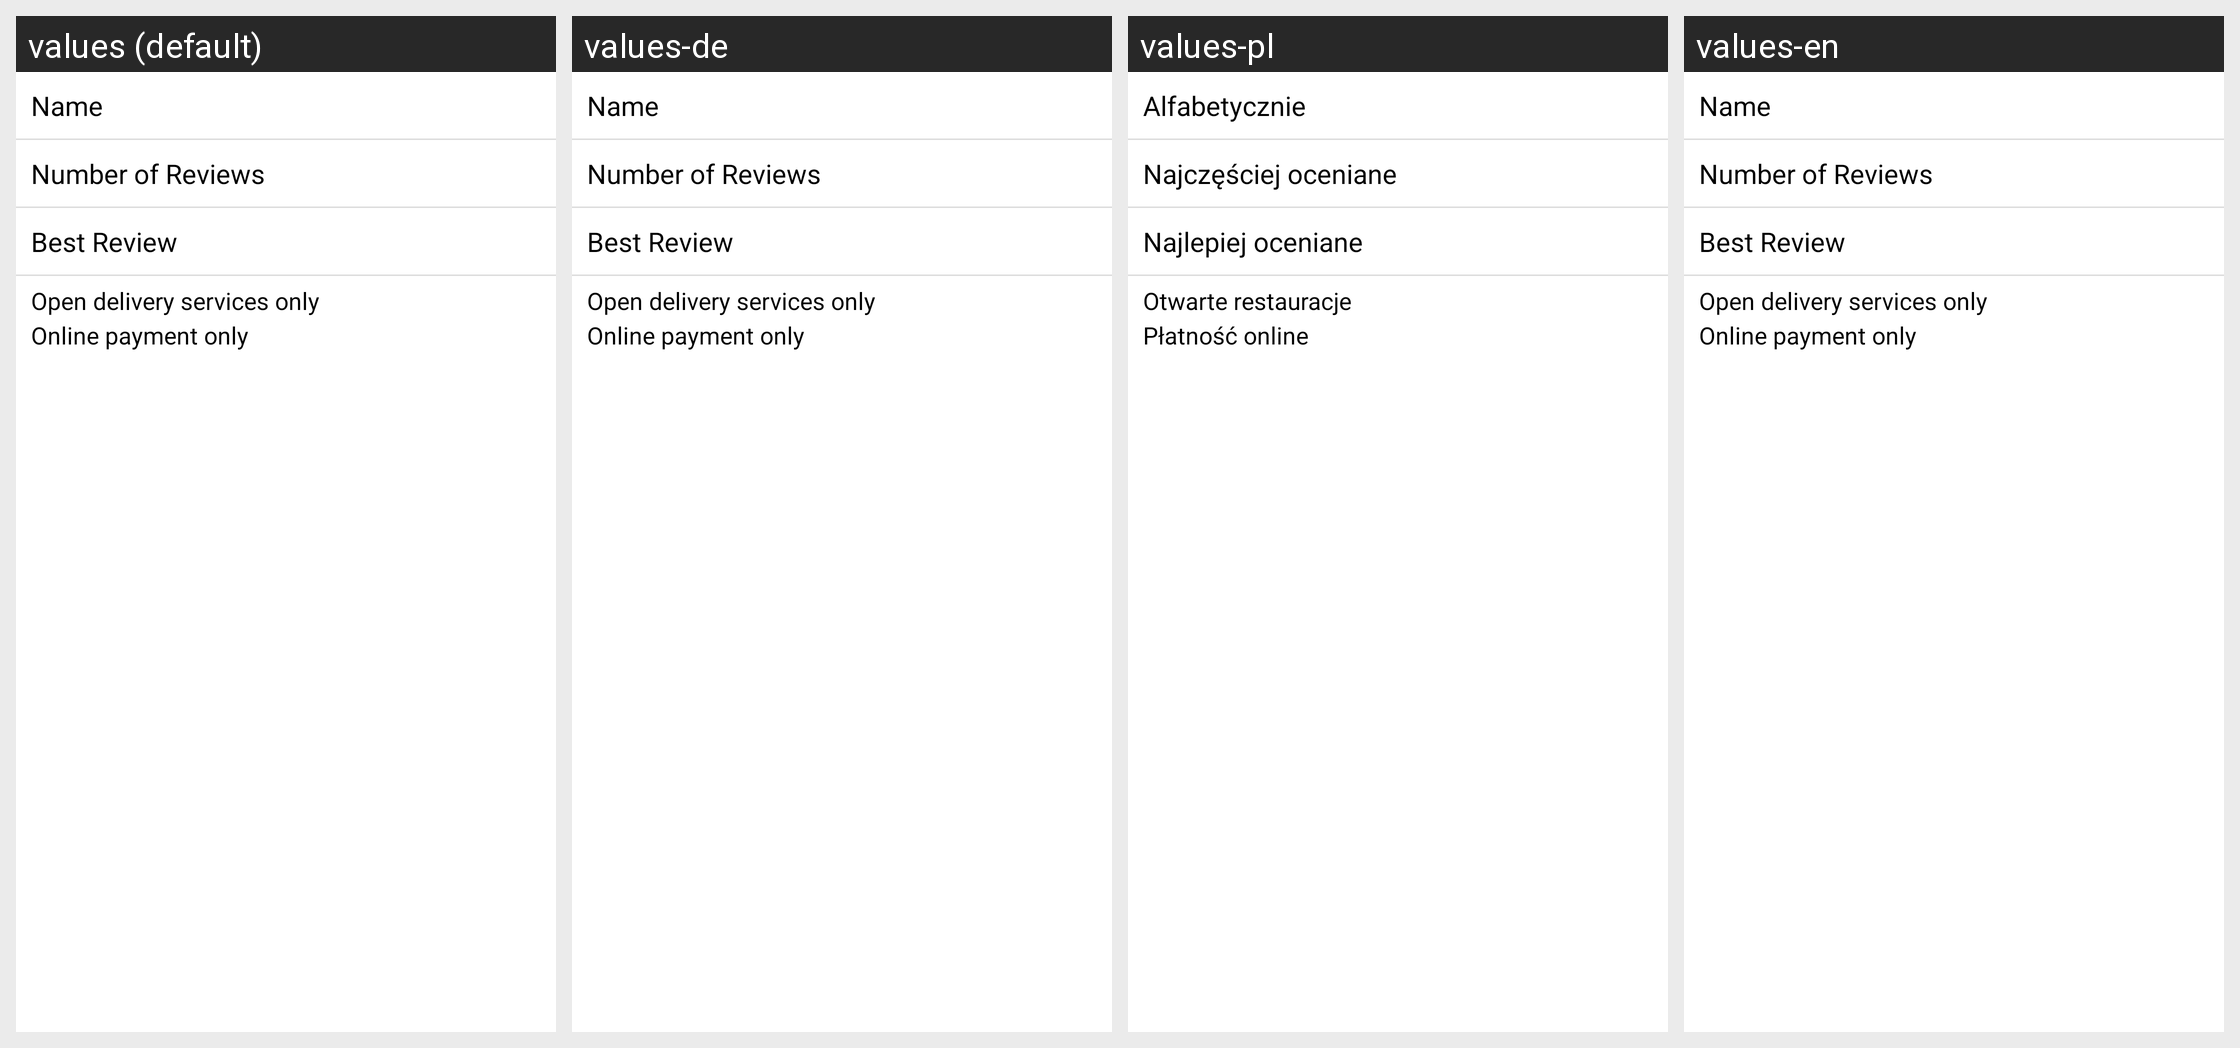

This grid shows one Android layout under several languages. Give, for every string resource on the screen, its name, the default text and each shown locale's text.
Android screen res/layout/sort_view_dialog.xml rendered under 4 locales, left to right: values (default), values-de, values-pl, values-en. Device: Nexus 5 (rendered at 1080×1920; each locale shown at half size, 540×960, under a caption strip naming it); theme LiferandoTheme.
Strings drawn on this screen, with the default value and each locale's value (text and hints the layout hard-codes, and strings that could not be matched under every locale, appear in the picture but are not listed):

sort_by_name
  values: Name
  values-de: Name
  values-pl: Alfabetycznie
  values-en: Name

sort_by_reviews
  values: Number of Reviews
  values-de: Number of Reviews
  values-pl: Najczęściej oceniane
  values-en: Number of Reviews

sort_by_ratings
  values: Best Review
  values-de: Best Review
  values-pl: Najlepiej oceniane
  values-en: Best Review

filter_only_opened
  values: Open delivery services only
  values-de: Open delivery services only
  values-pl: Otwarte restauracje
  values-en: Open delivery services only

filter_only_online
  values: Online payment only
  values-de: Online payment only
  values-pl: Płatność online
  values-en: Online payment only
